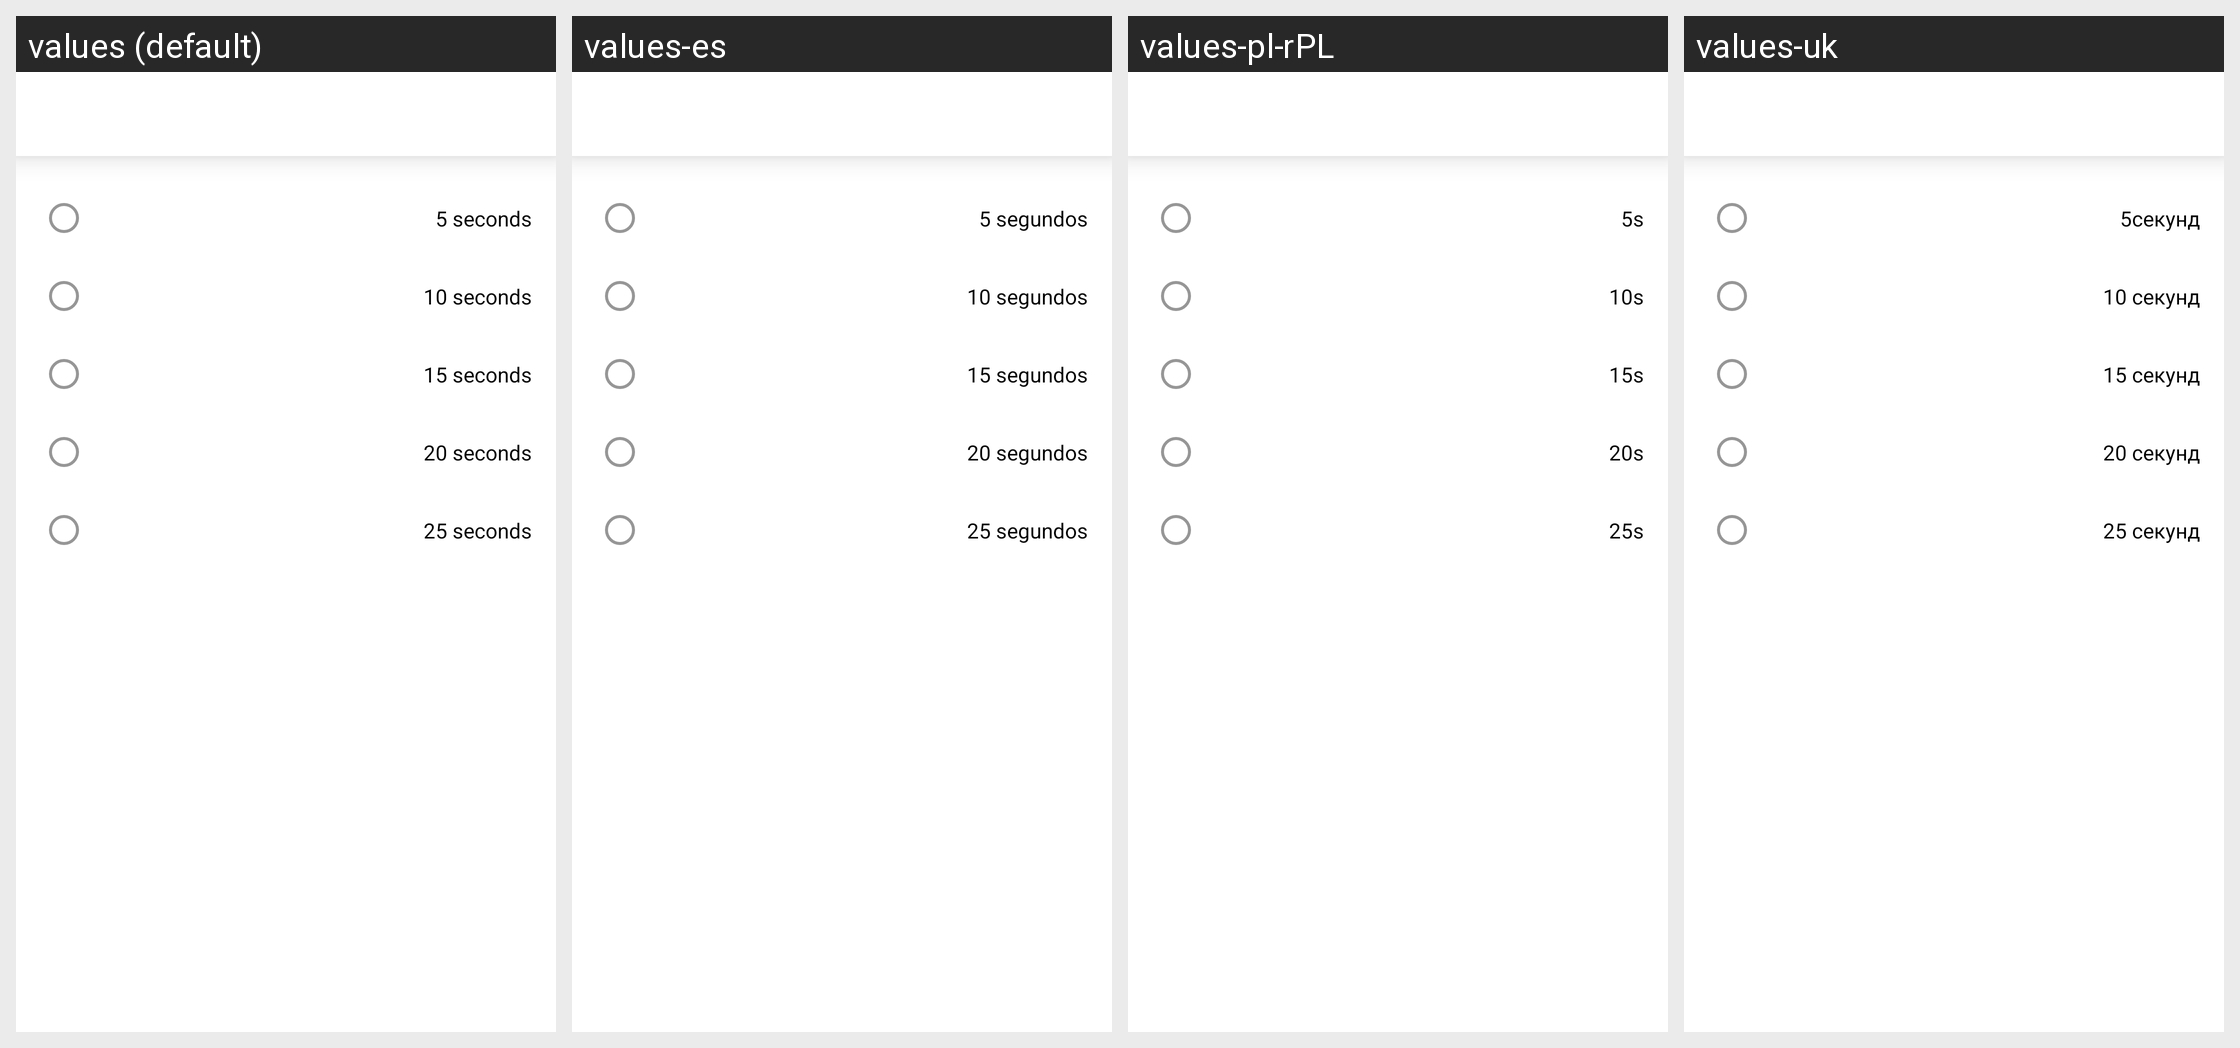

Translations of the strings shown on this Android screen, per locale in the grid:
Android screen res/layout/fragment_band_screen_sleep.xml rendered under 4 locales, left to right: values (default), values-es, values-pl-rPL, values-uk. Device: Nexus 5 (rendered at 1080×1920; each locale shown at half size, 540×960, under a caption strip naming it); theme AppTheme.
Other locales in the repository, not shown: values-de, values-fr, values-it, values-ja, values-ru, values-zh-rCN, values-zh-rTW.
Strings drawn on this screen, with the default value and each locale's value (text and hints the layout hard-codes, and strings that could not be matched under every locale, appear in the picture but are not listed):

five_seconds
  values: 5 seconds
  values-es: 5 segundos
  values-pl-rPL: 5s
  values-uk: 5секунд

ten_seconds
  values: 10 seconds
  values-es: 10 segundos
  values-pl-rPL: 10s
  values-uk: 10 секунд

fifth_seconds
  values: 15 seconds
  values-es: 15 segundos
  values-pl-rPL: 15s
  values-uk: 15 секунд

twenty_seconds
  values: 20 seconds
  values-es: 20 segundos
  values-pl-rPL: 20s
  values-uk: 20 секунд

twenty_five_seconds
  values: 25 seconds
  values-es: 25 segundos
  values-pl-rPL: 25s
  values-uk: 25 секунд
